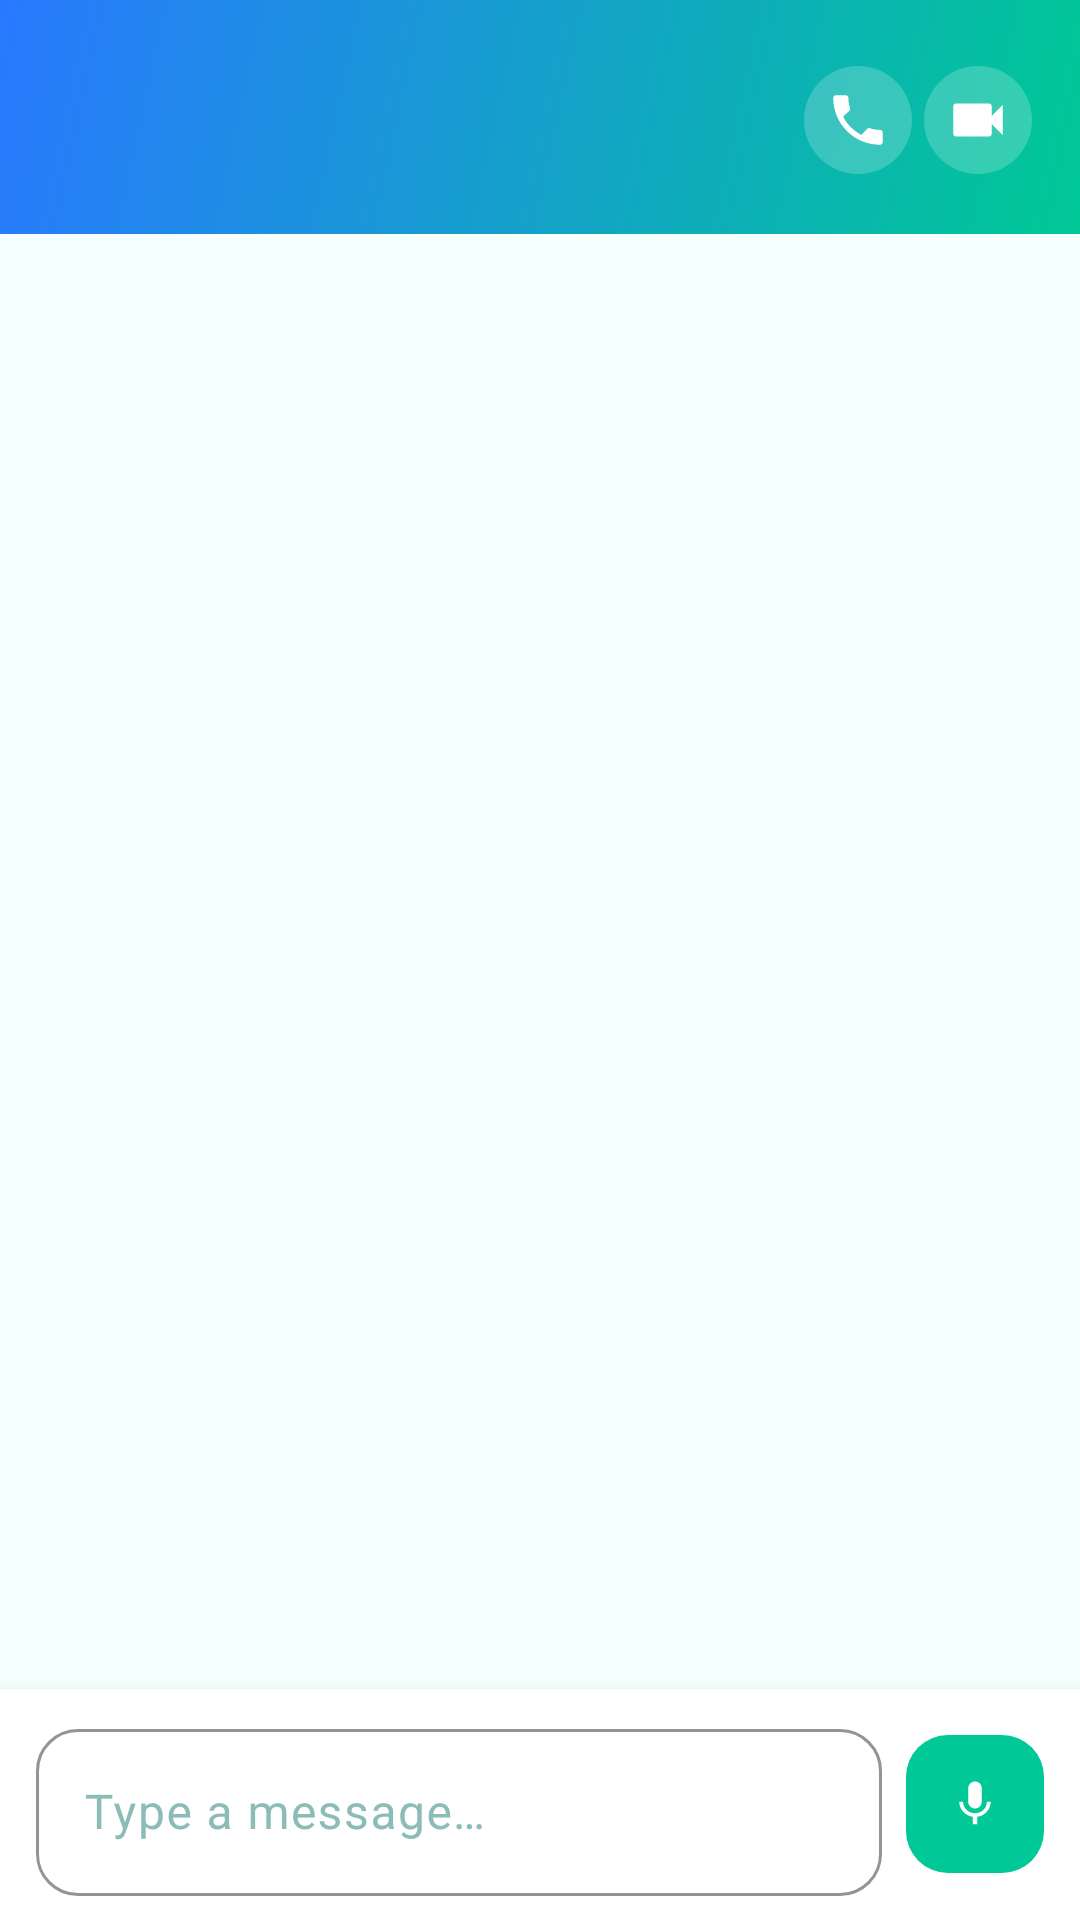

The Android layout XML behind this screen, and the referenced resources:
<!-- AndroidManifest.xml: application theme Theme.Langway -->
<!-- res/layout/activity_chat.xml -->
<?xml version="1.0" encoding="utf-8"?>
<androidx.constraintlayout.widget.ConstraintLayout
    xmlns:android="http://schemas.android.com/apk/res/android"
    xmlns:app="http://schemas.android.com/apk/res-auto"
    android:id="@+id/chat_root"
    android:layout_width="match_parent"
    android:layout_height="match_parent"
    android:background="@color/background"
    android:fitsSystemWindows="false">

    
    <LinearLayout
        android:id="@+id/chat_top_bar"
        android:layout_width="0dp"
        android:layout_height="wrap_content"
        android:background="@drawable/bg_header_gradient"
        android:orientation="horizontal"
        android:gravity="center_vertical"
        android:paddingStart="8dp"
        android:paddingEnd="16dp"
        android:paddingTop="16dp"
        android:paddingBottom="14dp"
        app:layout_constraintTop_toTopOf="parent"
        app:layout_constraintStart_toStartOf="parent"
        app:layout_constraintEnd_toEndOf="parent">

        <ImageButton
            android:id="@+id/chat_back_btn"
            android:layout_width="40dp"
            android:layout_height="40dp"
            android:background="?attr/selectableItemBackgroundBorderless"
            android:src="@drawable/ic_back"
            android:contentDescription="Back" />

        
        <LinearLayout
            android:id="@+id/chat_profile_click_area"
            android:layout_width="0dp"
            android:layout_height="wrap_content"
            android:layout_weight="1"
            android:orientation="horizontal"
            android:gravity="center_vertical"
            android:background="?attr/selectableItemBackground"
            android:paddingTop="4dp"
            android:paddingBottom="4dp">

            <FrameLayout
                android:layout_width="40dp"
                android:layout_height="40dp"
                android:layout_marginStart="4dp">

                <TextView
                    android:id="@+id/chat_other_initials"
                    android:layout_width="match_parent"
                    android:layout_height="match_parent"
                    android:background="@drawable/bg_initials_circle"
                    android:gravity="center"
                    android:textColor="@color/white"
                    android:textSize="14sp"
                    android:textStyle="bold" />

                <ImageView
                    android:id="@+id/chat_other_photo"
                    android:layout_width="match_parent"
                    android:layout_height="match_parent"
                    android:background="@drawable/bg_initials_circle"
                    android:scaleType="centerCrop"
                    android:visibility="gone" />

            </FrameLayout>

            <LinearLayout
                android:layout_width="wrap_content"
                android:layout_height="wrap_content"
                android:orientation="vertical"
                android:layout_marginStart="10dp">

                <TextView
                    android:id="@+id/chat_other_name"
                    android:layout_width="wrap_content"
                    android:layout_height="wrap_content"
                    android:textColor="@color/white"
                    android:textSize="16sp"
                    android:textStyle="bold" />

                <TextView
                    android:id="@+id/chat_other_langs"
                    android:layout_width="wrap_content"
                    android:layout_height="wrap_content"
                    android:textColor="#CCFFFFFF"
                    android:textSize="11sp" />

            </LinearLayout>
        </LinearLayout>

        <ImageButton
            android:id="@+id/chat_voice_call_btn"
            android:layout_width="36dp"
            android:layout_height="36dp"
            android:layout_marginEnd="4dp"
            android:background="@drawable/bg_call_btn"
            android:padding="7dp"
            android:src="@drawable/ic_call_voice"
            android:contentDescription="Voice call" />

        <ImageButton
            android:id="@+id/chat_video_call_btn"
            android:layout_width="36dp"
            android:layout_height="36dp"
            android:background="@drawable/bg_call_btn"
            android:padding="7dp"
            android:src="@drawable/ic_call_video"
            android:contentDescription="Video call" />

    </LinearLayout>

    
    <androidx.core.widget.NestedScrollView
        android:id="@+id/chat_scroll"
        android:layout_width="0dp"
        android:layout_height="0dp"
        android:clipToPadding="false"
        android:paddingTop="8dp"
        android:paddingBottom="8dp"
        app:layout_constraintTop_toBottomOf="@id/chat_top_bar"
        app:layout_constraintBottom_toTopOf="@id/chat_recording_bar"
        app:layout_constraintStart_toStartOf="parent"
        app:layout_constraintEnd_toEndOf="parent">

        <LinearLayout
            android:id="@+id/chat_messages_container"
            android:layout_width="match_parent"
            android:layout_height="wrap_content"
            android:orientation="vertical"
            android:paddingTop="8dp"
            android:paddingBottom="8dp" />

    </androidx.core.widget.NestedScrollView>

    
    <LinearLayout
        android:id="@+id/chat_recording_bar"
        android:layout_width="0dp"
        android:layout_height="wrap_content"
        android:background="@color/surface"
        android:gravity="center_vertical"
        android:orientation="horizontal"
        android:paddingStart="16dp"
        android:paddingEnd="16dp"
        android:paddingTop="10dp"
        android:paddingBottom="10dp"
        android:visibility="gone"
        app:layout_constraintBottom_toTopOf="@id/chat_input_bar"
        app:layout_constraintStart_toStartOf="parent"
        app:layout_constraintEnd_toEndOf="parent">

        <View
            android:id="@+id/chat_recording_dot"
            android:layout_width="10dp"
            android:layout_height="10dp"
            android:background="@drawable/bg_mic_recording"
            android:layout_marginEnd="10dp" />

        <TextView
            android:id="@+id/chat_recording_timer"
            android:layout_width="0dp"
            android:layout_height="wrap_content"
            android:layout_weight="1"
            android:text="Recording… 0:00"
            android:textColor="@color/text_primary"
            android:textSize="13sp" />

        <TextView
            android:layout_width="wrap_content"
            android:layout_height="wrap_content"
            android:text="Release to send"
            android:textColor="@color/text_secondary"
            android:textSize="12sp" />

    </LinearLayout>

    
    <LinearLayout
        android:id="@+id/chat_input_bar"
        android:layout_width="0dp"
        android:layout_height="wrap_content"
        android:background="@color/surface"
        android:elevation="8dp"
        android:gravity="center_vertical"
        android:orientation="horizontal"
        android:paddingStart="12dp"
        android:paddingEnd="12dp"
        android:paddingTop="8dp"
        android:paddingBottom="8dp"
        app:layout_constraintBottom_toBottomOf="parent"
        app:layout_constraintStart_toStartOf="parent"
        app:layout_constraintEnd_toEndOf="parent">

        <com.google.android.material.textfield.TextInputLayout
            style="@style/Widget.Langway.TextInput"
            android:layout_width="0dp"
            android:layout_height="wrap_content"
            android:layout_weight="1"
            android:hint="Type a message…">

            <com.google.android.material.textfield.TextInputEditText
                android:id="@+id/chat_input"
                android:layout_width="match_parent"
                android:layout_height="wrap_content"
                android:inputType="textMultiLine|textCapSentences"
                android:maxLines="4"
                android:textColor="@color/text_primary" />

        </com.google.android.material.textfield.TextInputLayout>

        
        <com.google.android.material.button.MaterialButton
            android:id="@+id/chat_send_btn"
            style="@style/Widget.Langway.Button"
            android:layout_width="46dp"
            android:layout_height="46dp"
            android:layout_marginStart="8dp"
            android:minWidth="0dp"
            android:minHeight="0dp"
            android:insetTop="0dp"
            android:insetBottom="0dp"
            android:visibility="gone"
            app:icon="@drawable/ic_send"
            app:iconGravity="textStart"
            app:iconPadding="0dp"
            app:cornerRadius="14dp" />

        
        <com.google.android.material.button.MaterialButton
            android:id="@+id/chat_mic_btn"
            style="@style/Widget.Langway.Button"
            android:layout_width="46dp"
            android:layout_height="46dp"
            android:layout_marginStart="8dp"
            android:minWidth="0dp"
            android:minHeight="0dp"
            android:insetTop="0dp"
            android:insetBottom="0dp"
            app:icon="@drawable/ic_mic"
            app:iconGravity="textStart"
            app:iconPadding="0dp"
            app:cornerRadius="14dp" />

    </LinearLayout>

</androidx.constraintlayout.widget.ConstraintLayout>
<!-- resources referenced by this layout -->
<resources>
  <color name="background">#F5FFFE</color>
  <color name="surface">#FFFFFF</color>
  <color name="text_primary">#0D2626</color>
  <color name="text_secondary">#3D6060</color>
  <color name="white">#FFFFFF</color>
  <!-- drawable bg_call_btn (drawable) -->
  <?xml version="1.0" encoding="utf-8"?>
  <shape xmlns:android="http://schemas.android.com/apk/res/android" android:shape="oval">
      <solid android:color="#33FFFFFF"/>
  </shape>
  <!-- drawable bg_header_gradient (drawable) -->
  <?xml version="1.0" encoding="utf-8"?>
  <shape xmlns:android="http://schemas.android.com/apk/res/android"
      android:shape="rectangle">
      <gradient
          android:type="linear"
          android:startColor="@color/header_gradient_start"
          android:endColor="@color/header_gradient_end"
          android:angle="135" />
  </shape>
  <!-- drawable bg_mic_recording (drawable) -->
  <?xml version="1.0" encoding="utf-8"?>
  <shape xmlns:android="http://schemas.android.com/apk/res/android"
      android:shape="oval">
      <solid android:color="#FFFF3B30"/>
  </shape>
  <!-- drawable ic_call_video (drawable) -->
  <vector xmlns:android="http://schemas.android.com/apk/res/android"
      android:width="22dp" android:height="22dp"
      android:viewportWidth="24" android:viewportHeight="24">
      <path android:fillColor="@android:color/white"
          android:pathData="M17,10.5V7c0,-0.55-0.45,-1-1,-1H4C3.45,6 3,6.45 3,7v10c0,0.55 0.45,1 1,1h12c0.55,0 1,-0.45 1,-1v-3.5l4,4v-11l-4,4z"/>
  </vector>
  <!-- drawable ic_mic (drawable) -->
  <vector xmlns:android="http://schemas.android.com/apk/res/android"
      android:width="24dp"
      android:height="24dp"
      android:viewportWidth="24"
      android:viewportHeight="24">
      <path
          android:fillColor="@android:color/white"
          android:pathData="M12,14c1.66,0 2.99,-1.34 2.99,-3L15,5c0,-1.66-1.34,-3-3,-3S9,3.34 9,5v6c0,1.66 1.34,3 3,3zM17.3,11c0,3-2.54,5.1-5.3,5.1S6.7,14 6.7,11H5c0,3.41 2.72,6.23 6,6.72L11,21h2v-3.28c3.28-0.48 6,-3.3 6,-6.72h-1.7z"/>
  </vector>
  <!-- drawable ic_send (drawable) -->
  <vector xmlns:android="http://schemas.android.com/apk/res/android"
      android:width="24dp"
      android:height="24dp"
      android:viewportWidth="24"
      android:viewportHeight="24">
      <path
          android:fillColor="@android:color/white"
          android:pathData="M2.01,21L23,12 2.01,3 2,10l15,2-15,2z"/>
  </vector>
  <style name="Widget.Langway.TextInput" parent="Widget.Material3.TextInputLayout.OutlinedBox">
          <item name="boxCornerRadiusTopStart">14dp</item>
          <item name="boxCornerRadiusTopEnd">14dp</item>
          <item name="boxCornerRadiusBottomStart">14dp</item>
          <item name="boxCornerRadiusBottomEnd">14dp</item>
          <item name="boxStrokeColor">@color/outline</item>
          <item name="hintTextColor">@color/text_hint</item>
          <item name="android:textColorHint">@color/text_hint</item>
      </style>
  <style name="Theme.Langway" parent="Base.Theme.Langway" />
  <color name="header_gradient_start">#00C896</color>
  <color name="header_gradient_end">#2979FF</color>
  <color name="brand_green">#00C896</color>
  <color name="text_on_brand">#FFFFFF</color>
  <color name="outline">#B2DDD6</color>
  <color name="text_hint">#8BBCB8</color>
  <color name="brand_green_light">#DFFAF3</color>
  <color name="brand_green_dark">#00A87A</color>
  <color name="brand_blue">#2979FF</color>
  <color name="brand_blue_light">#E3ECFF</color>
  <color name="brand_blue_dark">#1A56CC</color>
  <color name="surface_variant">#EEF9F6</color>
  <style name="ShapeAppearance.Langway.Medium" parent="">
          <item name="cornerFamily">rounded</item>
          <item name="cornerSize">14dp</item>
      </style>
  <style name="ShapeAppearance.Langway.Large" parent="">
          <item name="cornerFamily">rounded</item>
          <item name="cornerSize">20dp</item>
      </style>
</resources>
